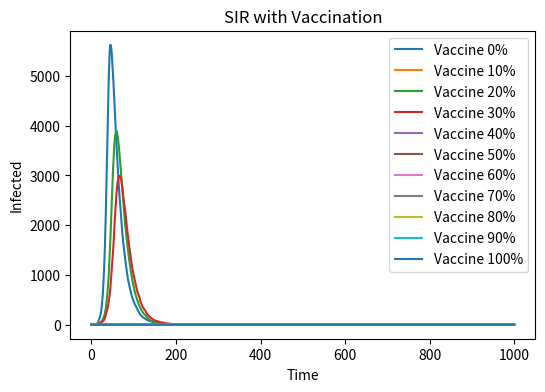

This figure's Python source:
# import necessary l i b r a r i e s 
from matplotlib import cm
import numpy as np 
import matplotlib . pyplot as plt
N = 10000
beta = 0.3
gamma = 0.05
vaccine_rates = [0, 0.1, 0.2, 0.3, 0.4, 0.5, 0.6, 0.7, 0.8, 0.9, 1.0]
plt.figure(figsize=(6, 4), dpi=150)
for v in vaccine_rates:
    V = int(N * v)
    S = N - V - 1
    I = 1
    R = 0
    I_hist = [I]
    for t in range(1000):
        if S<=0:
           S = 0
        inf_prob = beta * I / N
        new_inf = np.random.binomial(S, inf_prob)
        new_rec = np.random.binomial(I, gamma)
        
        S -= new_inf
        I += new_inf - new_rec
        R += new_rec
        I_hist.append(I)

    plt.plot(I_hist, label=f'Vaccine {int(v*100)}%')
plt.xlabel('Time')
plt.ylabel('Infected')
plt.title('SIR with Vaccination')
plt.legend()
plt.show()
